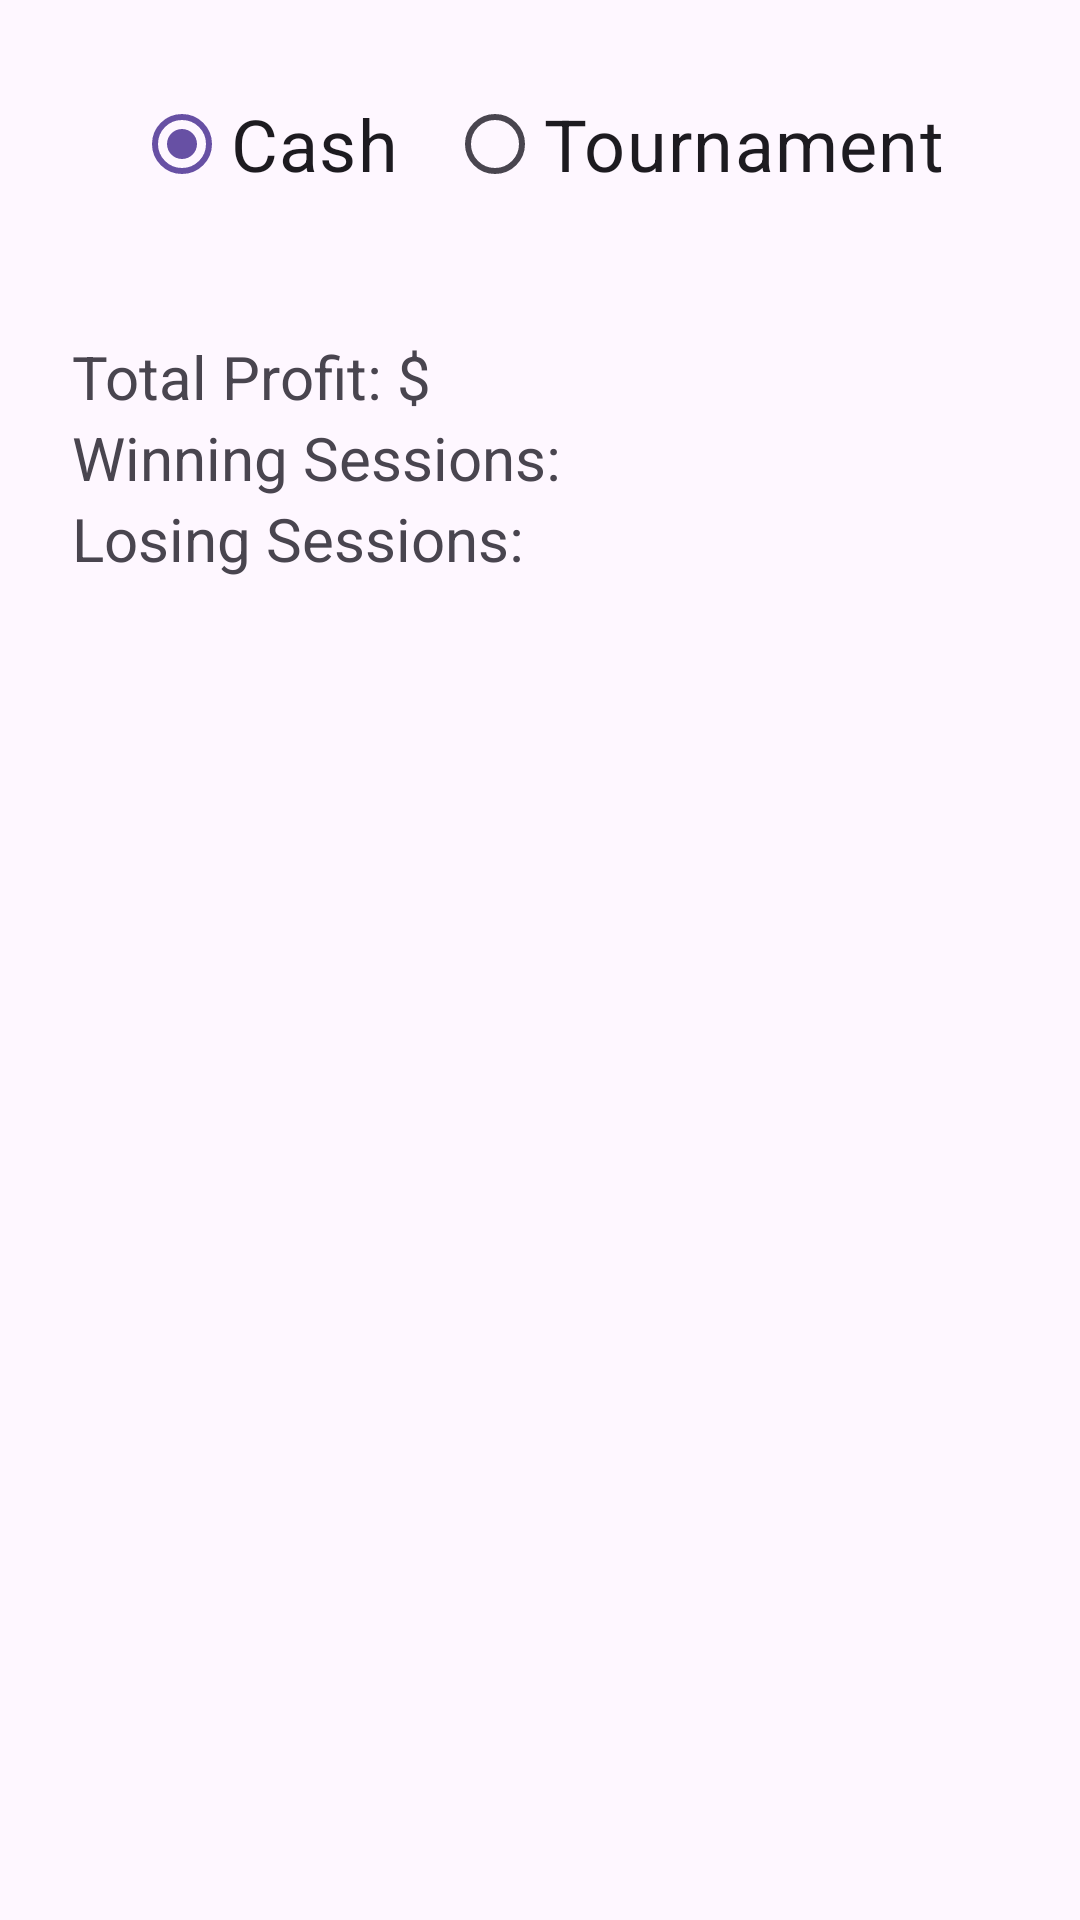

Here is an Android app screen rendered from its layout file. Give the layout XML and the strings, colors and styles it references.
<!-- AndroidManifest.xml: application theme Theme.PokerSessionTracker -->
<!-- res/layout/activity_statistics.xml -->
<?xml version="1.0" encoding="utf-8"?>
<LinearLayout xmlns:android="http://schemas.android.com/apk/res/android"
    android:orientation="vertical"
    android:padding="24dp"
    android:layout_width="match_parent"
    android:layout_height="match_parent"
    android:layout_marginTop="100dp">

    <RadioGroup
        android:id="@+id/statToggleGroup"
        android:layout_width="match_parent"
        android:layout_height="wrap_content"
        android:orientation="horizontal"
        android:gravity="center">

        <RadioButton
            android:id="@+id/cashToggle"
            android:layout_width="wrap_content"
            android:layout_height="wrap_content"
            android:text="@string/cashOption"
            android:textSize="24sp"
            android:checked="true" />

        <RadioButton
            android:id="@+id/tournToggle"
            android:layout_width="wrap_content"
            android:layout_height="wrap_content"
            android:text="@string/tournOption"
            android:textSize="24sp"
            android:layout_marginStart="16dp"/>
    </RadioGroup>

    <LinearLayout
        android:id="@+id/cashStatsLayout"
        android:orientation="vertical"
        android:layout_width="match_parent"
        android:layout_height="wrap_content"
        android:layout_marginTop="40dp">

        <TextView
            android:id="@+id/cashProfit"
            android:text="@string/totalCashProfit"
            android:textSize="20sp"
            android:layout_width="wrap_content"
            android:layout_height="wrap_content"/>

        <TextView
            android:id="@+id/cashWins"
            android:text="@string/cashWinSessions"
            android:textSize="20sp"
            android:layout_width="wrap_content"
            android:layout_height="wrap_content"/>

        <TextView
            android:id="@+id/cashLosses"
            android:text="@string/cashLosses"
            android:textSize="20sp"
            android:layout_height="wrap_content"
            android:layout_width="wrap_content"/>

    </LinearLayout>

    <LinearLayout
        android:id="@+id/tournStatsLayout"
        android:orientation="vertical"
        android:layout_width="match_parent"
        android:layout_height="wrap_content"
        android:layout_marginTop="40dp"
        android:visibility="gone">

        <TextView
            android:id="@+id/tournProfit"
            android:text="@string/tournTotalProfit"
            android:textSize="20sp"
            android:layout_width="wrap_content"
            android:layout_height="wrap_content"/>

        <TextView
            android:id="@+id/tournROI"
            android:text="@string/totalROI"
            android:textSize="20sp"
            android:layout_width="wrap_content"
            android:layout_height="wrap_content"/>

        <TextView
            android:id="@+id/tournCashes"
            android:text="@string/totalTournCashes"
            android:textSize="20sp"
            android:layout_width="wrap_content"
            android:layout_height="wrap_content"/>

    </LinearLayout>
</LinearLayout>
<!-- resources referenced by this layout -->
<resources>
  <string name="cashLosses">Losing Sessions:</string>
  <string name="cashOption">Cash</string>
  <string name="cashWinSessions">Winning Sessions:</string>
  <string name="totalCashProfit">Total Profit: $</string>
  <string name="totalROI">ROI: %</string>
  <string name="totalTournCashes">Total Cashes:</string>
  <string name="tournOption">Tournament</string>
  <string name="tournTotalProfit">Total Profit: $</string>
  <style name="Theme.PokerSessionTracker" parent="Base.Theme.PokerSessionTracker" />
  <style name="Base.Theme.PokerSessionTracker" parent="Theme.Material3.DayNight">
          
          
      </style>
</resources>
